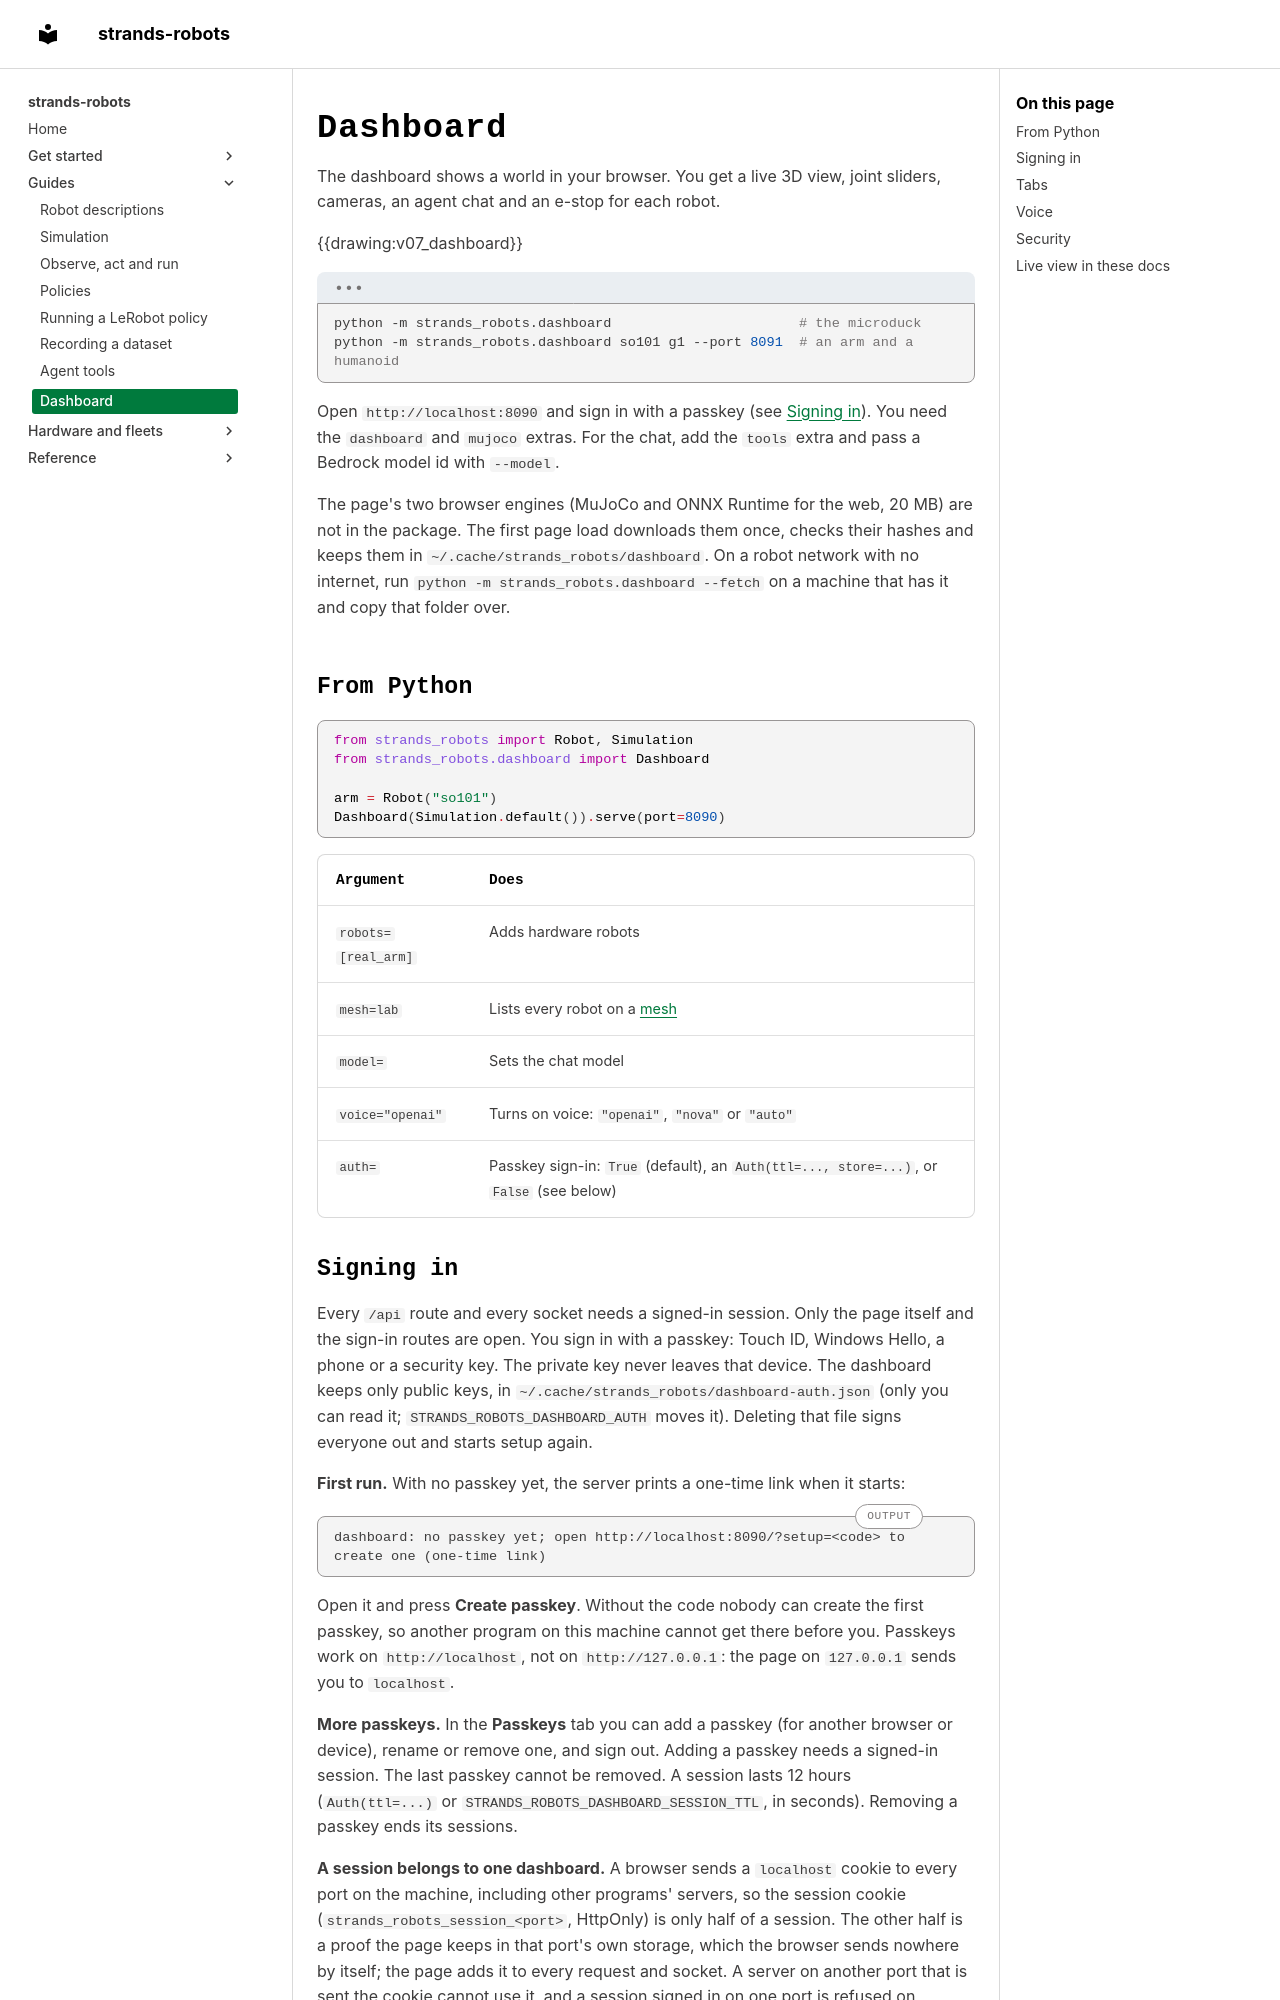

repository: strands-labs/robots · page: dashboard/index.html · generator: mkdocs

---
description: "Serve a world to the browser: a live 3D view, joint controls, cameras, chat, voice and an e-stop for every robot."
---

# Dashboard

The dashboard shows a world in your browser. You get a live 3D view, joint sliders, cameras, an agent chat and
an e-stop for each robot.

{{drawing:v07_dashboard}}

```bash
python -m strands_robots.dashboard                       # the microduck
python -m strands_robots.dashboard so101 g1 --port 8091  # an arm and a humanoid
```

Open `http://localhost:8090` and sign in with a passkey (see [Signing in](#signing-in)). You need the `dashboard`
and `mujoco` extras. For the chat, add the `tools` extra
and pass a Bedrock model id with `--model`.

The page's two browser engines (MuJoCo and ONNX Runtime for the web, 20 MB) are not in the package. The first page
load downloads them once, checks their hashes and keeps them in `~/.cache/strands_robots/dashboard`. On a robot
network with no internet, run `python -m strands_robots.dashboard --fetch` on a machine that has it and copy that
folder over.

## From Python

<!-- test: skip, serves until Ctrl-C -->
```python
from strands_robots import Robot, Simulation
from strands_robots.dashboard import Dashboard

arm = Robot("so101")
Dashboard(Simulation.default()).serve(port=8090)
```

| Argument | Does |
|---|---|
| `robots=[real_arm]` | Adds hardware robots |
| `mesh=lab` | Lists every robot on a [mesh](mesh.md) |
| `model=` | Sets the chat model |
| `voice="openai"` | Turns on voice: `"openai"`, `"nova"` or `"auto"` |
| `auth=` | Passkey sign-in: `True` (default), an `Auth(ttl=..., store=...)`, or `False` (see below) |
